Labelled photos from "data", an image-classification folder in Cristinamulas/transfer_learning_keras. The possible labels are: cardboard, chips, metal, plastic.

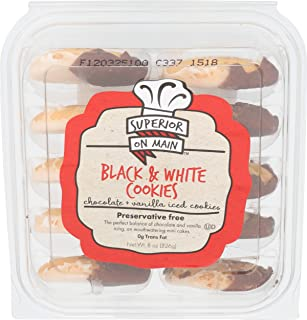
Label: plastic

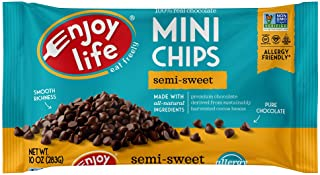
Label: plastic

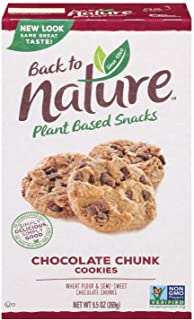
Label: plastic

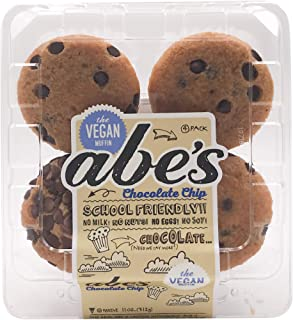
Label: plastic

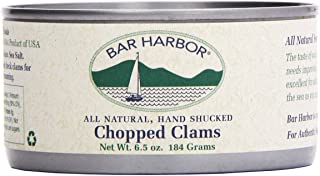
Label: metal

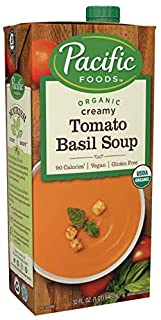
Label: cardboard
